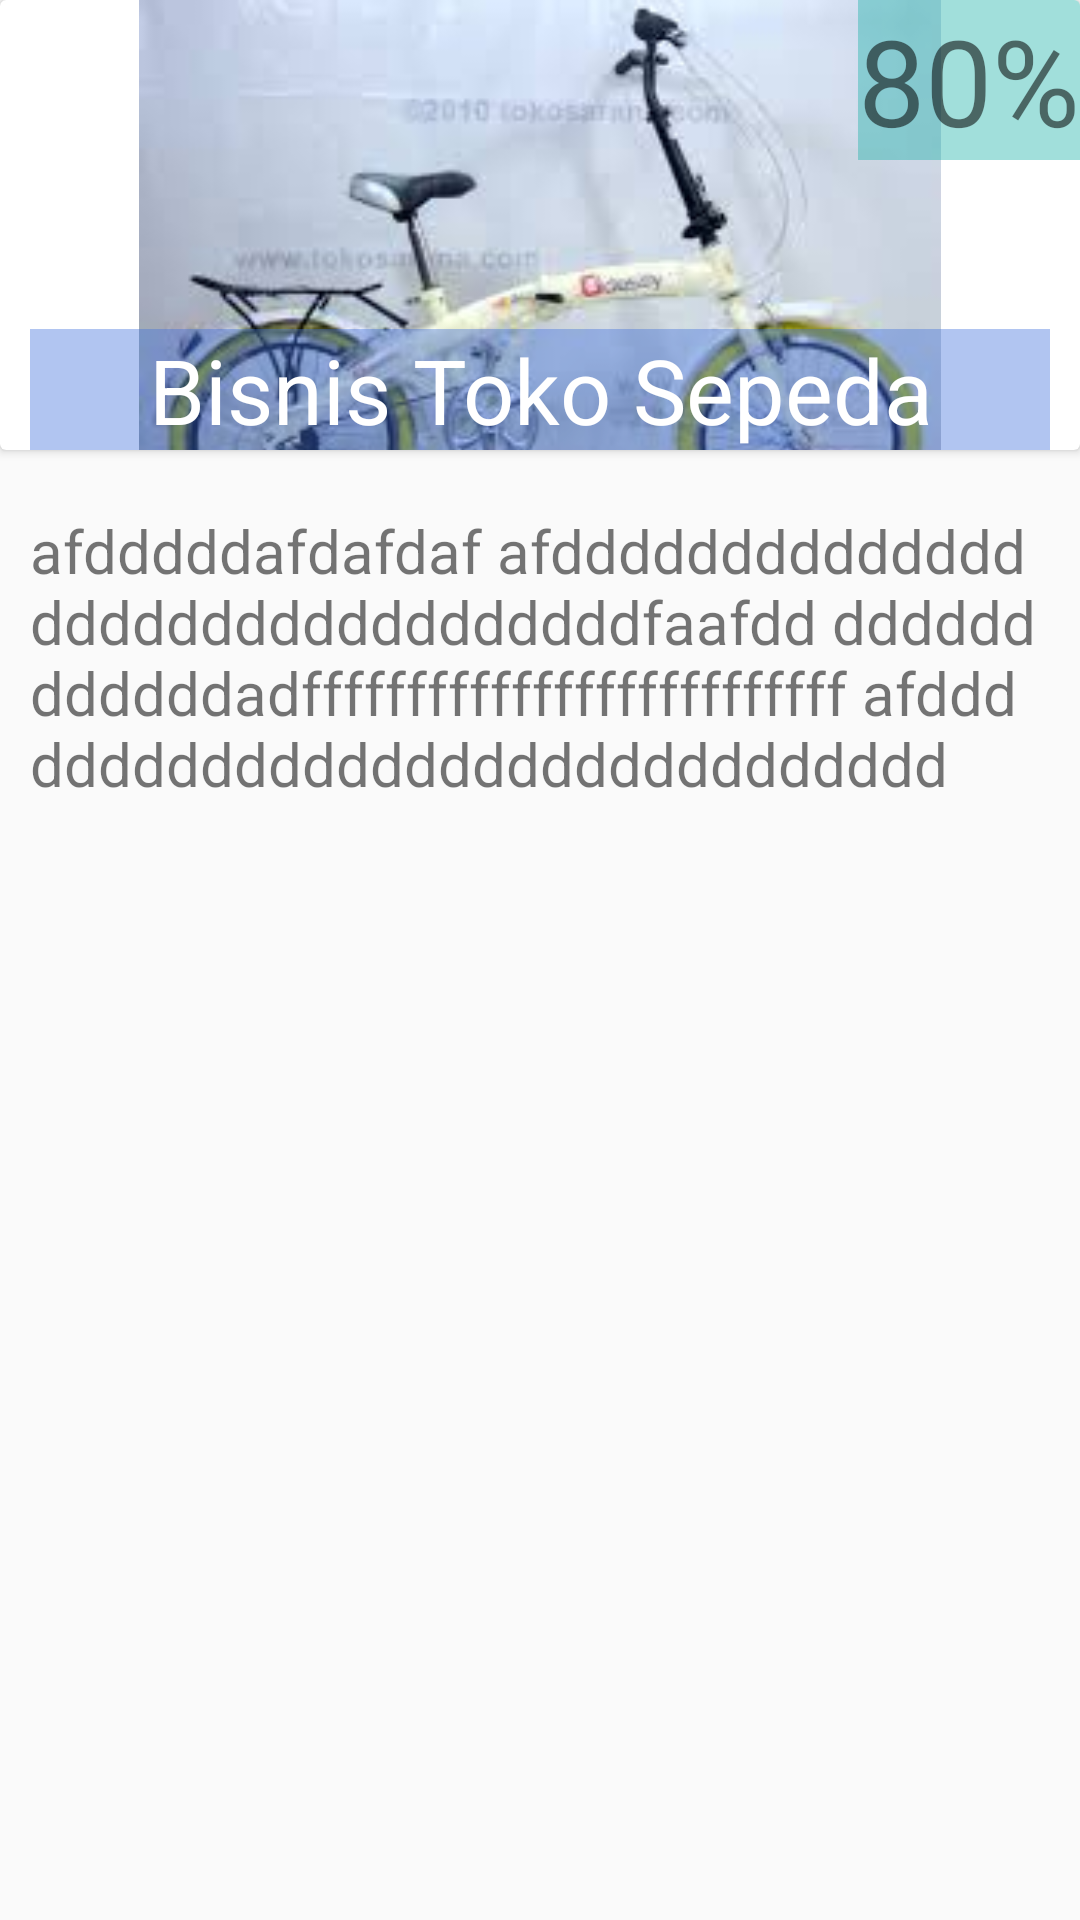

Layout XML and referenced resources for this Android screen:
<!-- AndroidManifest.xml: application theme AppTheme -->
<!-- res/layout/activity_detail_business.xml -->
<?xml version="1.0" encoding="utf-8"?>
<ScrollView xmlns:android="http://schemas.android.com/apk/res/android"
    xmlns:app="http://schemas.android.com/apk/res-auto"
    xmlns:tools="http://schemas.android.com/tools"
    android:layout_width="match_parent"
    android:layout_height="match_parent"
    tools:context="com.nguject.bisniz.DetailBusiness">
    <LinearLayout
        android:orientation="vertical"
        android:layout_width="match_parent"
        android:layout_height="wrap_content">
    <android.support.v7.widget.CardView
        android:layout_width="match_parent"
        android:layout_height="150dp">
   <ImageView
       android:src="@drawable/lipat_united_norm"
       android:layout_width="match_parent"
       android:layout_height="200dp" />

        <TextView
            android:layout_gravity="top|right"
            android:textSize="40sp"
            android:background="@color/bg"
            android:text="80%"
            android:id="@+id/txtTitle"
            android:layout_width="wrap_content"
            android:layout_height="wrap_content" />

        <TextView
        android:background="@color/bgDetail"
        android:layout_marginLeft="10dp"
        android:layout_marginRight="10dp"
        android:textSize="30sp"
        android:textColor="#ffff"
        android:text="Bisnis Toko Sepeda"
        android:gravity="center"
        android:layout_gravity="bottom|center_horizontal"
        android:layout_width="match_parent"
        android:layout_height="wrap_content" />

    </android.support.v7.widget.CardView>
    <TextView
        android:layout_marginLeft="10dp"
        android:layout_marginRight="10dp"
        android:layout_marginTop="20dp"
        android:textSize="20sp"
        android:text="afdddddafdafdaf
afddddddddddddddddddddddddddddddddfaafdd
ddddddddddddadffffffffffffffffffffffffff
afdddddddddddddddddddddddddddddd"
        android:layout_width="match_parent"
        android:layout_height="wrap_content" />
    </LinearLayout>
</ScrollView>
<!-- resources referenced by this layout -->
<resources>
  <color name="bg">#6718b0a6</color>
  <color name="bgDetail">#673e71dd</color>
  <!-- drawable lipat_united_norm: jpg bitmap (drawable, 8451 bytes) -->
  <style name="AppTheme" parent="Theme.AppCompat.Light.DarkActionBar">
          
          <item name="colorPrimary">@color/colorPrimary</item>
          <item name="colorPrimaryDark">@color/colorPrimaryDark</item>
          <item name="colorAccent">@color/colorAccent</item>
      </style>
  <color name="colorPrimary">#18b0a6</color>
  <color name="colorPrimaryDark">#19e5f4</color>
  <color name="colorAccent">#18b0a6</color>
</resources>
